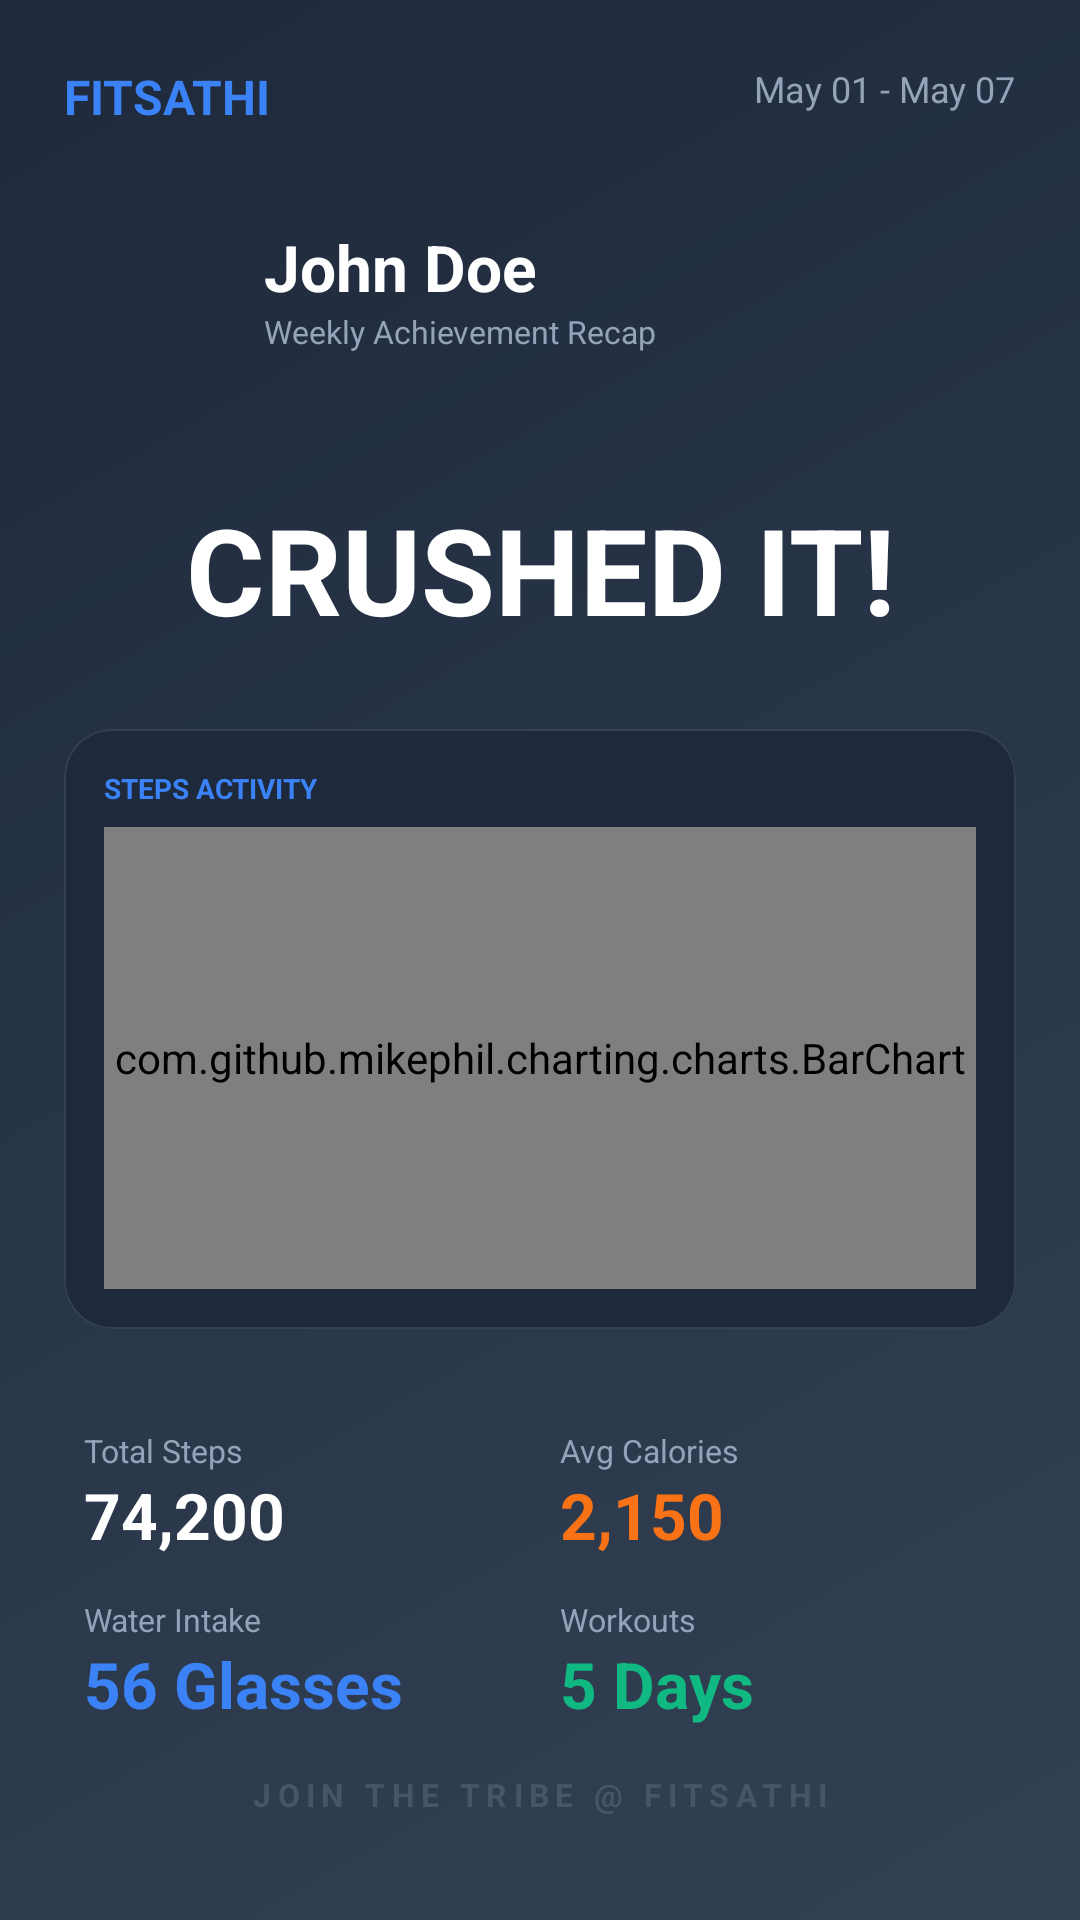

Here is an Android app screen rendered from its layout file. Give the layout XML and the strings, colors and styles it references.
<!-- AndroidManifest.xml: application theme Theme.FitSathi -->
<!-- res/layout/layout_progress_card_v1.xml -->
<?xml version="1.0" encoding="utf-8"?>
<androidx.constraintlayout.widget.ConstraintLayout xmlns:android="http://schemas.android.com/apk/res/android"
    xmlns:app="http://schemas.android.com/apk/res-auto"
    xmlns:tools="http://schemas.android.com/tools"
    android:id="@+id/infographic_card"
    android:layout_width="1080px"
    android:layout_height="1920px"
    android:background="@drawable/bg_progress_card"
    android:padding="64px">

    
    <TextView
        android:id="@+id/tv_app_brand"
        android:layout_width="wrap_content"
        android:layout_height="wrap_content"
        android:text="FITSATHI"
        android:textColor="#3B82F6"
        android:textSize="48px"
        android:textStyle="bold"
        app:layout_constraintStart_toStartOf="parent"
        app:layout_constraintTop_toTopOf="parent" />

    <TextView
        android:id="@+id/tv_date_range"
        android:layout_width="wrap_content"
        android:layout_height="wrap_content"
        android:text="May 01 - May 07"
        android:textColor="#94A3B8"
        android:textSize="36px"
        app:layout_constraintEnd_toEndOf="parent"
        app:layout_constraintTop_toTopOf="parent" />

    
    <LinearLayout
        android:id="@+id/user_profile_section"
        android:layout_width="match_parent"
        android:layout_height="wrap_content"
        android:layout_marginTop="80px"
        android:gravity="center_vertical"
        android:orientation="horizontal"
        app:layout_constraintTop_toBottomOf="@id/tv_app_brand">

        <ImageView
            android:id="@+id/iv_user_avatar"
            android:layout_width="160px"
            android:layout_height="160px"
            android:src="@drawable/ic_profile"
            app:tint="#FFFFFF" />

        <LinearLayout
            android:layout_width="wrap_content"
            android:layout_height="wrap_content"
            android:layout_marginStart="40px"
            android:orientation="vertical">

            <TextView
                android:id="@+id/tv_user_name"
                android:layout_width="wrap_content"
                android:layout_height="wrap_content"
                android:text="John Doe"
                android:textColor="#FFFFFF"
                android:textSize="64px"
                android:textStyle="bold" />

            <TextView
                android:layout_width="wrap_content"
                android:layout_height="wrap_content"
                android:text="Weekly Achievement Recap"
                android:textColor="#94A3B8"
                android:textSize="32px" />
        </LinearLayout>
    </LinearLayout>

    
    <TextView
        android:id="@+id/tv_main_title"
        android:layout_width="match_parent"
        android:layout_height="wrap_content"
        android:layout_marginTop="120px"
        android:gravity="center"
        android:text="CRUSHED IT!"
        android:textColor="#FFFFFF"
        android:textSize="120px"
        android:textStyle="bold"
        app:layout_constraintTop_toBottomOf="@id/user_profile_section" />

    
    <com.google.android.material.card.MaterialCardView
        android:id="@+id/chart_card"
        android:layout_width="match_parent"
        android:layout_height="600px"
        android:layout_marginTop="80px"
        app:cardBackgroundColor="#1E293B"
        app:cardCornerRadius="48px"
        app:cardElevation="0dp"
        app:layout_constraintTop_toBottomOf="@id/tv_main_title"
        app:strokeColor="#334155"
        app:strokeWidth="2px">

        <LinearLayout
            android:layout_width="match_parent"
            android:layout_height="match_parent"
            android:orientation="vertical"
            android:padding="40px">

            <TextView
                android:layout_width="wrap_content"
                android:layout_height="wrap_content"
                android:text="STEPS ACTIVITY"
                android:textColor="#3B82F6"
                android:textSize="28px"
                android:textStyle="bold" />

            <com.github.mikephil.charting.charts.BarChart
                android:id="@+id/sharing_bar_chart"
                android:layout_width="match_parent"
                android:layout_height="match_parent"
                android:layout_marginTop="20px" />
        </LinearLayout>
    </com.google.android.material.card.MaterialCardView>

    
    <GridLayout
        android:layout_width="match_parent"
        android:layout_height="wrap_content"
        android:layout_marginTop="80px"
        android:columnCount="2"
        android:rowCount="2"
        app:layout_constraintTop_toBottomOf="@id/chart_card">

        
        <LinearLayout
            android:layout_width="0dp"
            android:layout_height="wrap_content"
            android:layout_columnWeight="1"
            android:orientation="vertical"
            android:padding="20px">
            <TextView
                android:layout_width="wrap_content"
                android:layout_height="wrap_content"
                android:text="Total Steps"
                android:textColor="#94A3B8"
                android:textSize="32px" />
            <TextView
                android:id="@+id/tv_stat_steps"
                android:layout_width="wrap_content"
                android:layout_height="wrap_content"
                android:text="74,200"
                android:textColor="#FFFFFF"
                android:textSize="64px"
                android:textStyle="bold" />
        </LinearLayout>

        
        <LinearLayout
            android:layout_width="0dp"
            android:layout_height="wrap_content"
            android:layout_columnWeight="1"
            android:orientation="vertical"
            android:padding="20px">
            <TextView
                android:layout_width="wrap_content"
                android:layout_height="wrap_content"
                android:text="Avg Calories"
                android:textColor="#94A3B8"
                android:textSize="32px" />
            <TextView
                android:id="@+id/tv_stat_calories"
                android:layout_width="wrap_content"
                android:layout_height="wrap_content"
                android:text="2,150"
                android:textColor="#F97316"
                android:textSize="64px"
                android:textStyle="bold" />
        </LinearLayout>

        
        <LinearLayout
            android:layout_width="0dp"
            android:layout_height="wrap_content"
            android:layout_columnWeight="1"
            android:orientation="vertical"
            android:padding="20px">
            <TextView
                android:layout_width="wrap_content"
                android:layout_height="wrap_content"
                android:text="Water Intake"
                android:textColor="#94A3B8"
                android:textSize="32px" />
            <TextView
                android:id="@+id/tv_stat_water"
                android:layout_width="wrap_content"
                android:layout_height="wrap_content"
                android:text="56 Glasses"
                android:textColor="#3B82F6"
                android:textSize="64px"
                android:textStyle="bold" />
        </LinearLayout>

        
        <LinearLayout
            android:layout_width="0dp"
            android:layout_height="wrap_content"
            android:layout_columnWeight="1"
            android:orientation="vertical"
            android:padding="20px">
            <TextView
                android:layout_width="wrap_content"
                android:layout_height="wrap_content"
                android:text="Workouts"
                android:textColor="#94A3B8"
                android:textSize="32px" />
            <TextView
                android:id="@+id/tv_stat_workouts"
                android:layout_width="wrap_content"
                android:layout_height="wrap_content"
                android:text="5 Days"
                android:textColor="#10B981"
                android:textSize="64px"
                android:textStyle="bold" />
        </LinearLayout>
    </GridLayout>

    
    <TextView
        android:layout_width="wrap_content"
        android:layout_height="wrap_content"
        android:layout_marginBottom="40px"
        android:text="JOIN THE TRIBE @ FITSATHI"
        android:textColor="#475569"
        android:textSize="32px"
        android:textStyle="bold"
        android:letterSpacing="0.2"
        app:layout_constraintBottom_toBottomOf="parent"
        app:layout_constraintEnd_toEndOf="parent"
        app:layout_constraintStart_toStartOf="parent" />

</androidx.constraintlayout.widget.ConstraintLayout>
<!-- resources referenced by this layout -->
<resources>
  <!-- drawable bg_progress_card (drawable) -->
  <?xml version="1.0" encoding="utf-8"?>
  <shape xmlns:android="http://schemas.android.com/apk/res/android"
      android:shape="rectangle">
      <gradient
          android:angle="135"
          android:endColor="#1E293B"
          android:startColor="#334155" />
      <corners android:radius="0dp" />
  </shape>
  <style name="Theme.FitSathi" parent="Theme.Material3.DayNight.NoActionBar">
          <item name="colorPrimary">@color/brand_primary</item>
          <item name="colorOnPrimary">@color/on_primary</item>
          <item name="colorPrimaryContainer">@color/primary_container</item>
          <item name="colorOnPrimaryContainer">@color/on_primary_container</item>
  
          <item name="colorSecondary">@color/brand_secondary</item>
          <item name="colorOnSecondary">@color/on_secondary</item>
          <item name="colorSecondaryContainer">@color/secondary_container</item>
          <item name="colorOnSecondaryContainer">@color/on_secondary_container</item>
  
          <item name="colorSurface">@color/surface</item>
          <item name="colorSurfaceVariant">@color/surface_variant</item>
  
          <item name="android:colorBackground">@color/background</item>
          <item name="colorOnBackground">@color/on_background</item>
          <item name="colorOnSurface">@color/on_surface</item>
          <item name="colorOnSurfaceVariant">@color/text_secondary</item>
  
          <item name="colorOutline">@color/outline</item>
          <item name="colorError">@color/error</item>
          <item name="colorOnError">@color/on_error</item>
          <item name="android:statusBarColor">?attr/colorPrimary</item>
          <item name="android:windowBackground">@color/background</item>
      </style>
  <color name="brand_primary">#3B82F6</color>
  <color name="on_primary">#FFFFFF</color>
  <color name="primary_container">#DDEBFF</color>
  <color name="on_primary_container">#21005D</color>
  <color name="brand_secondary">#10B981</color>
  <color name="on_secondary">#FFFFFF</color>
  <color name="secondary_container">#D0F2E8</color>
  <color name="on_secondary_container">#1D192B</color>
  <color name="surface">#FFFFFF</color>
  <color name="surface_variant">#E9ECEF</color>
  <color name="background">#E9ECEF</color>
  <color name="on_background">#212529</color>
  <color name="on_surface">#212529</color>
  <color name="text_secondary">#6C757D</color>
  <color name="outline">#CED4DA</color>
  <color name="error">#D90429</color>
  <color name="on_error">#FFFFFF</color>
</resources>
